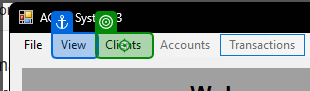
Task: Processo WI1 - ACME
Workflow: ACME_System3_SearchClient

Step 1: click on the menu item 'Clients' (acme-system3.exe)

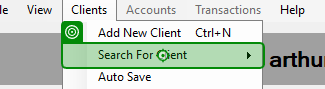
Step 2: hover over the menu item 'Search For Client' (acme-system3.exe)

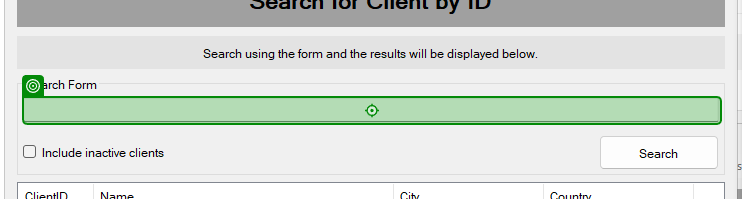
Step 3: type [in_strClientId] into 'textBox1' (acme-system3.exe)

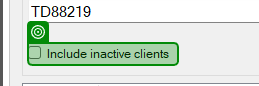
Step 4: check 'checkBox1' (acme-system3.exe)

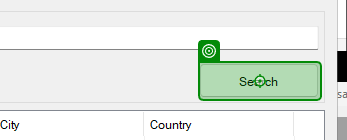
Step 5: click on 'button1' (acme-system3.exe)

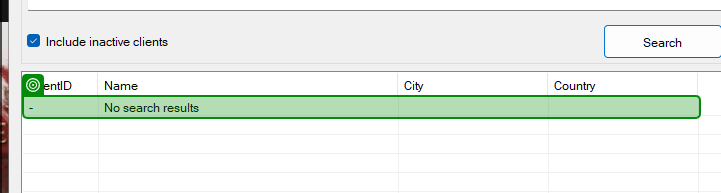
Step 6: check the list item (acme-system3.exe)

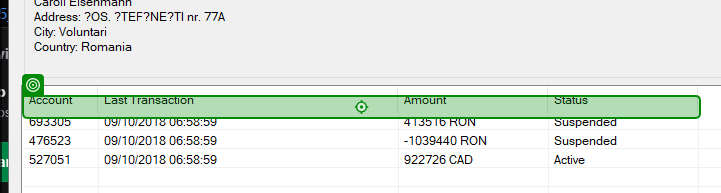
Step 7: click on the list item '{0}' (acme-system3.exe)

Step 8: click on 'button1' (acme-system3.exe) (no picture)

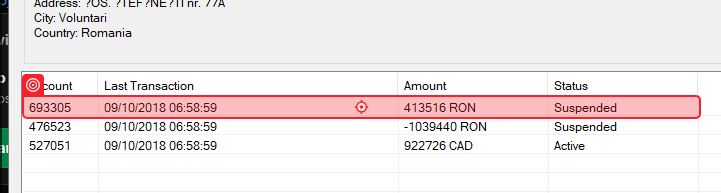
Step 9: click on the list item '{0}' (acme-system3.exe)

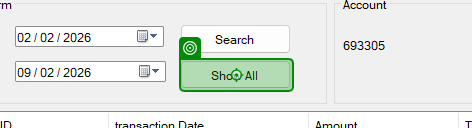
Step 10: click on 'button2' (acme-system3.exe)
